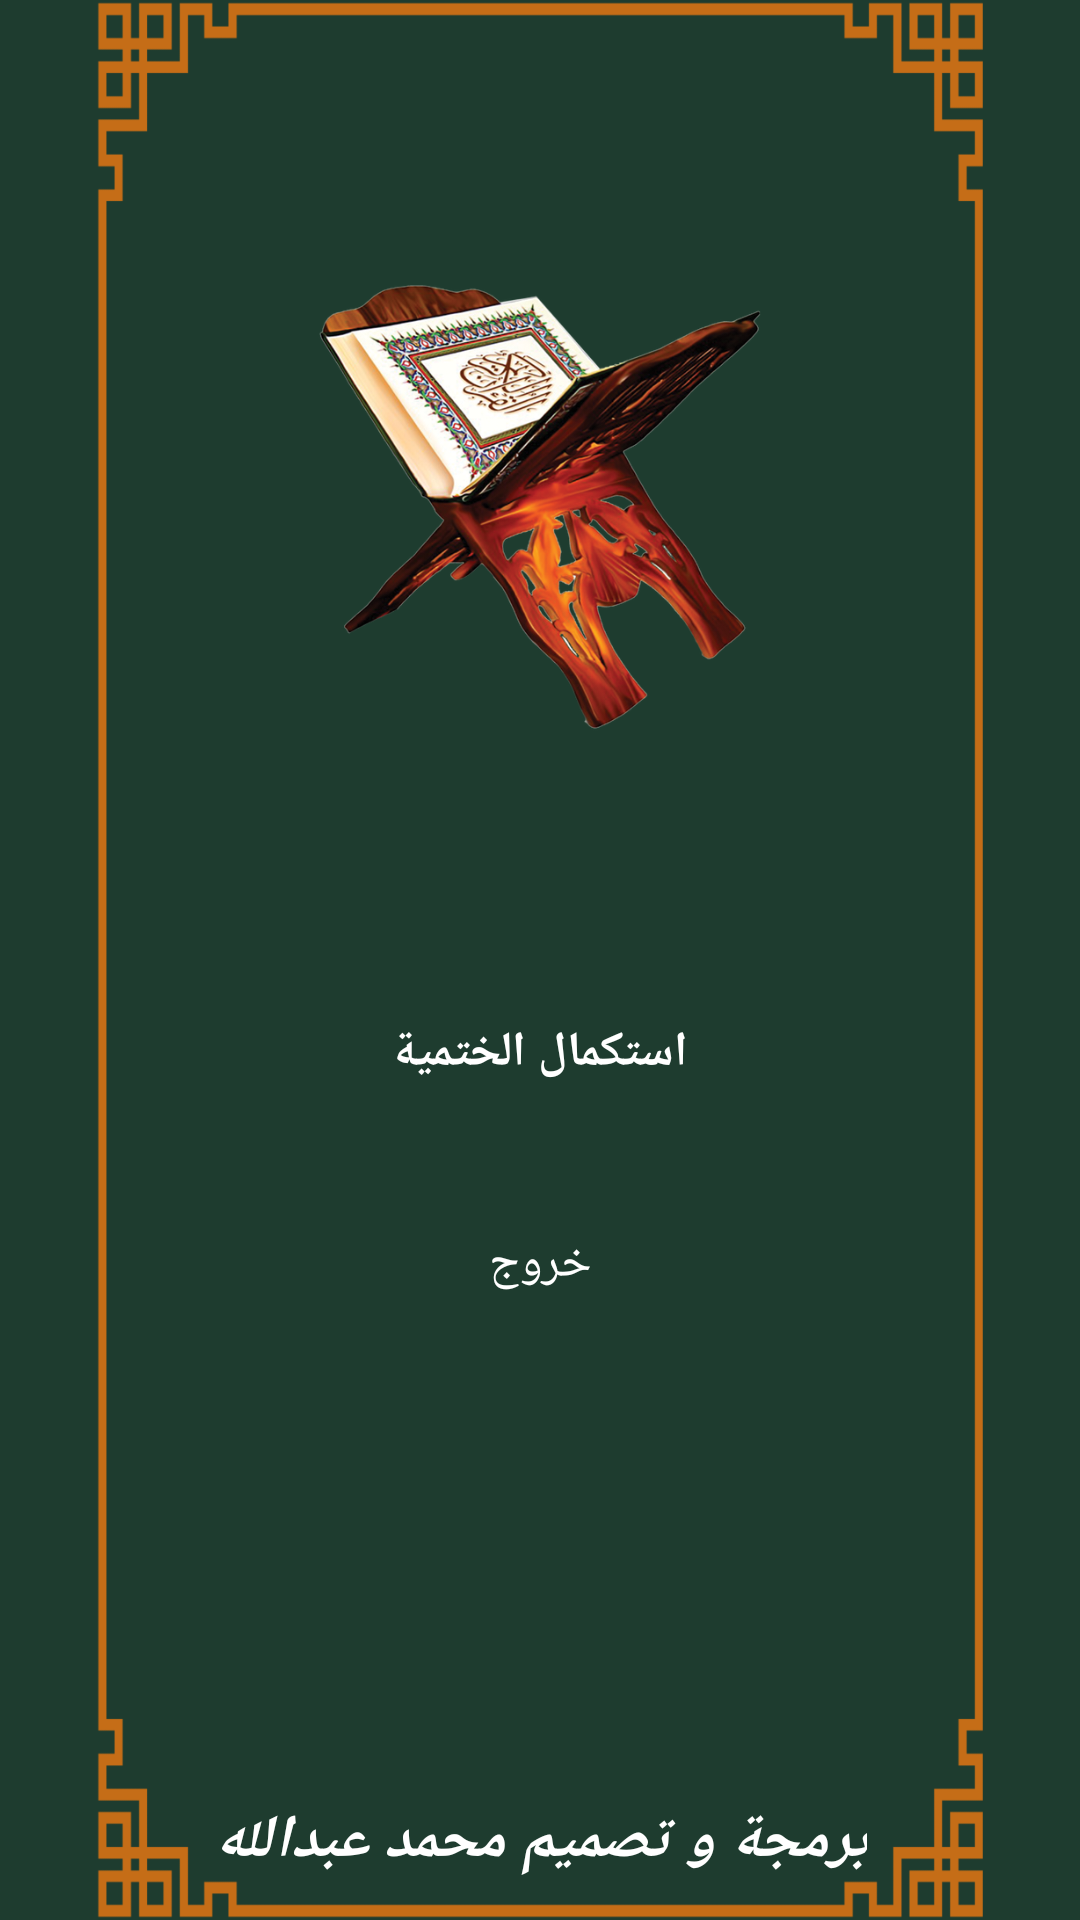

Layout XML and referenced resources for this Android screen:
<!-- AndroidManifest.xml: application theme Theme.Koraan -->
<!-- res/layout/activity_intro.xml -->
<?xml version="1.0" encoding="utf-8"?>
<androidx.constraintlayout.widget.ConstraintLayout xmlns:android="http://schemas.android.com/apk/res/android"
    xmlns:app="http://schemas.android.com/apk/res-auto"
    xmlns:tools="http://schemas.android.com/tools"
    android:layout_width="match_parent"
    android:layout_height="match_parent"
    android:background="@color/bg"
    tools:context=".MainActivity">

    <Button
        android:id="@+id/button"
        android:layout_width="wrap_content"
        android:layout_height="wrap_content"
        android:onClick="btnClick"
        android:text="@string/koraan_done"
        android:textColor="@color/white"
        android:textSize="16sp"
        android:textStyle="bold"
        app:layout_constraintBottom_toBottomOf="parent"
        app:layout_constraintEnd_toEndOf="parent"
        app:layout_constraintStart_toStartOf="parent"
        app:layout_constraintTop_toTopOf="parent"
        app:layout_constraintVertical_bias="0.55" />

    <Button
        android:id="@+id/button2"
        android:layout_width="wrap_content"
        android:layout_height="wrap_content"
        android:onClick="newE"
        android:text="@string/exit_app"
        android:textColor="@android:color/white"
        android:textSize="16sp"
        app:layout_constraintBottom_toBottomOf="parent"
        app:layout_constraintEnd_toEndOf="parent"
        app:layout_constraintStart_toStartOf="parent"
        app:layout_constraintTop_toBottomOf="@+id/button"
        app:layout_constraintVertical_bias="0.19" />

    <TextView
        android:id="@+id/textView"
        android:layout_width="wrap_content"
        android:layout_height="wrap_content"
        android:text="@string/credit"
        android:textAlignment="center"
        android:textColor="@color/white"
        android:textSize="20sp"
        android:textStyle="bold|italic"
        app:layout_constraintBottom_toBottomOf="parent"
        app:layout_constraintEnd_toEndOf="parent"
        app:layout_constraintStart_toStartOf="parent"
        app:layout_constraintTop_toBottomOf="@+id/button2"
        app:layout_constraintVertical_bias="0.93" />

    <ImageView
        android:id="@+id/imageView4"
        android:layout_width="150dp"
        android:layout_height="150dp"
        app:layout_constraintBottom_toTopOf="@+id/button"
        app:layout_constraintEnd_toEndOf="parent"
        app:layout_constraintHorizontal_bias="0.5"
        app:layout_constraintStart_toStartOf="parent"
        app:layout_constraintTop_toTopOf="parent"
        app:srcCompat="@drawable/launcher_image"
        android:contentDescription="@string/intro_icon" />

    <ImageView
        android:id="@+id/imageView8"
        android:layout_width="wrap_content"
        android:layout_height="wrap_content"
        android:contentDescription="@string/cover_app"
        app:layout_constraintBottom_toBottomOf="parent"
        app:layout_constraintEnd_toEndOf="parent"
        app:layout_constraintStart_toStartOf="parent"
        app:layout_constraintTop_toTopOf="parent"
        app:srcCompat="@drawable/cover_image" />

</androidx.constraintlayout.widget.ConstraintLayout>
<!-- resources referenced by this layout -->
<resources>
  <color name="bg">#1e3c2f</color>
  <color name="white">#FFFFFFFF</color>
  <!-- drawable cover_image: png bitmap (drawable, 24004 bytes) -->
  <!-- drawable launcher_image: png bitmap (drawable, 317829 bytes) -->
  <string name="cover_app">cover_app</string>
  <string name="credit">برمجة و تصميم محمد عبدالله</string>
  <string name="exit_app">خروج</string>
  <string name="intro_icon">Intro_icon</string>
  <string name="koraan_done">استكمال الختمية</string>
  <style name="Theme.Koraan" parent="Theme.MaterialComponents.DayNight.DarkActionBar">
          
          <item name="colorPrimary">@color/darkC</item>
          <item name="colorPrimaryVariant">@color/lightC</item>
          <item name="colorOnPrimary">@color/lightC</item>
          
          <item name="colorSecondary">@color/textC</item>
          <item name="colorSecondaryVariant">@color/darkC</item>
          <item name="colorOnSecondary">@color/darkC</item>
          
          <item name="android:statusBarColor" tools:targetApi="l">@color/lightC</item>
          
          <item name="windowActionBar">false</item>
          <item name="windowNoTitle">true</item>
          <item name="android:windowFullscreen">true</item>
      </style>
  <color name="darkC">#161616</color>
  <color name="lightC">#346751</color>
  <color name="textC">#ECDBBA</color>
</resources>
